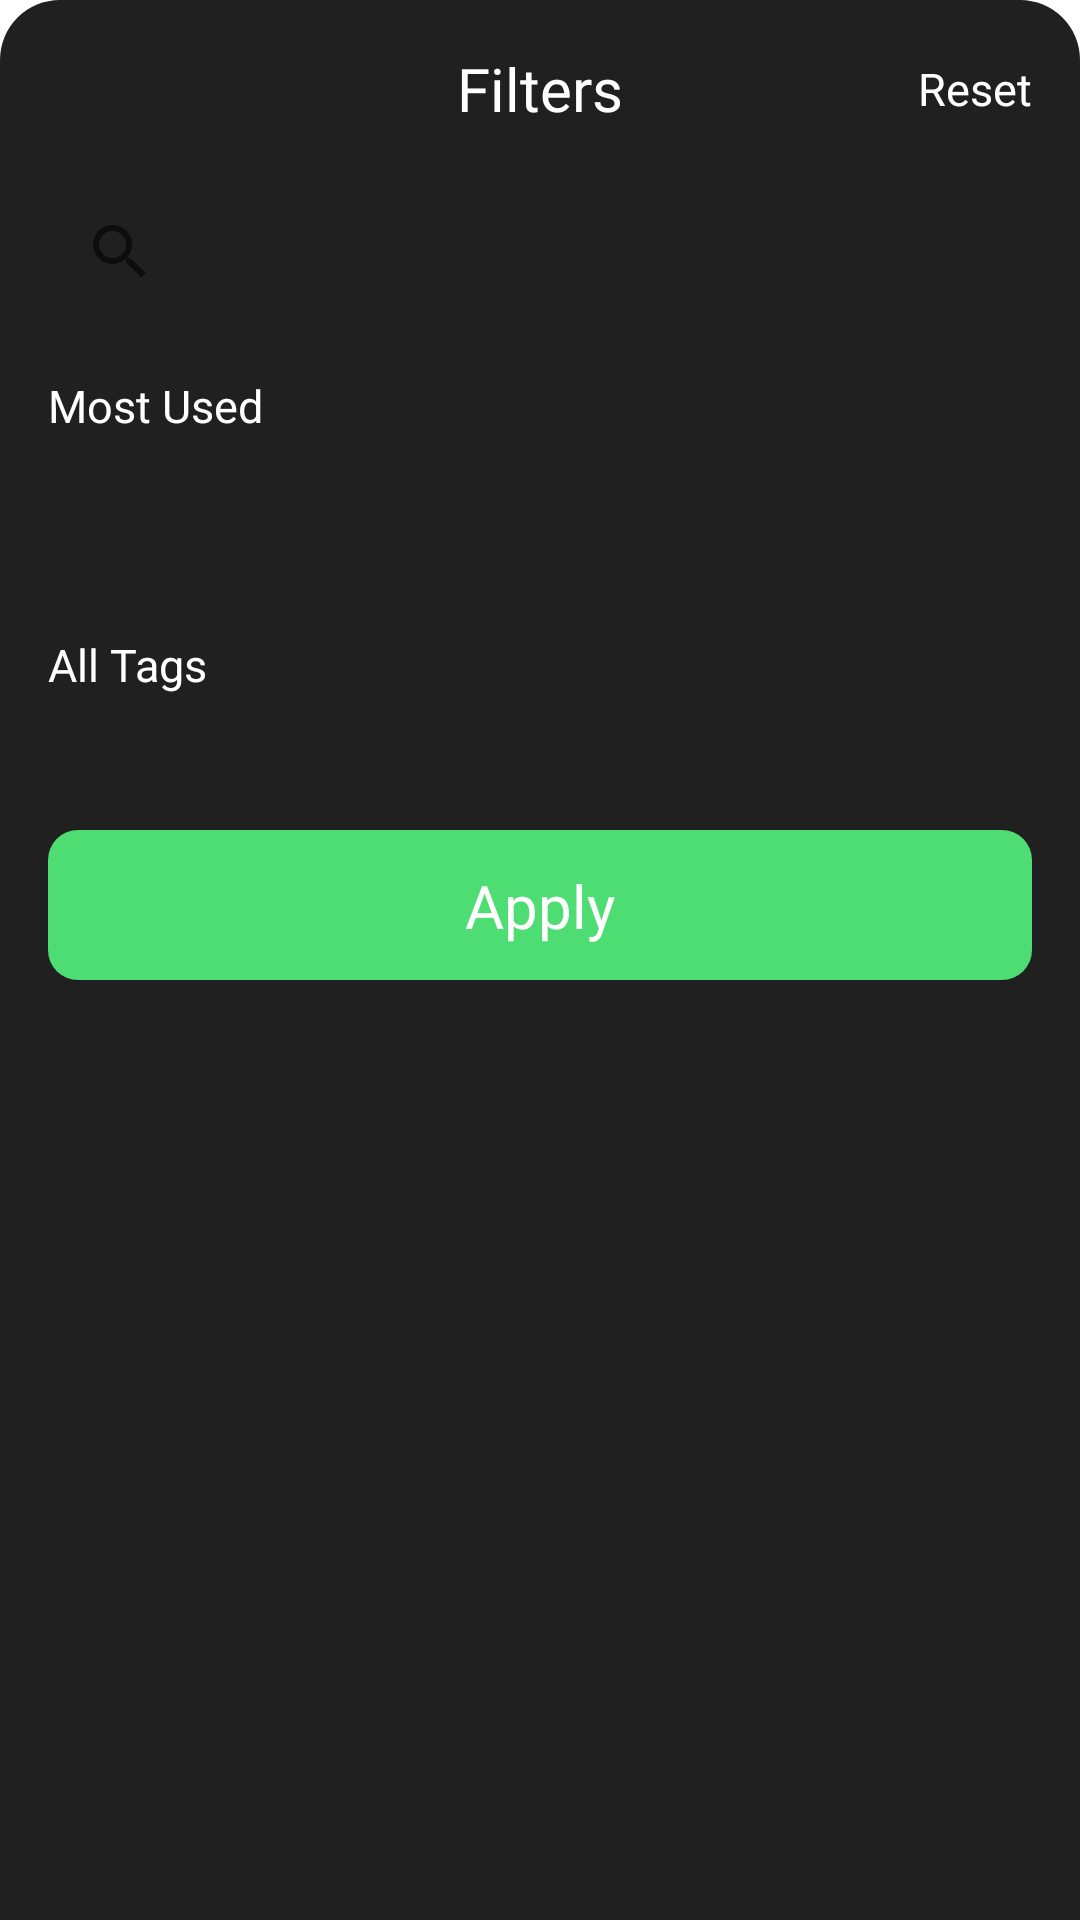

Here is an Android app screen rendered from its layout file. Give the layout XML and the strings, colors and styles it references.
<!-- AndroidManifest.xml: application theme Theme.RememberMe -->
<!-- res/layout/filters_others_bottomsheet_layout.xml -->
<?xml version="1.0" encoding="utf-8"?>
<androidx.constraintlayout.widget.ConstraintLayout
    xmlns:android="http://schemas.android.com/apk/res/android"
    xmlns:tools="http://schemas.android.com/tools"
    android:id="@+id/bottom_sheet_container"
    android:layout_width="match_parent"
    android:layout_height="match_parent"
    xmlns:app="http://schemas.android.com/apk/res-auto"
    app:layout_behavior="android.support.design.widget.BottomSheetBehavior"
    android:orientation="vertical"
    android:background="@drawable/filters_bottomsheet_background">

    <androidx.constraintlayout.widget.ConstraintLayout
        android:layout_width="match_parent"
        android:layout_height="wrap_content"
        android:layout_margin="16dp"
        app:layout_constraintEnd_toEndOf="parent"
        app:layout_constraintStart_toStartOf="parent"
        app:layout_constraintTop_toTopOf="parent">

        <androidx.constraintlayout.widget.ConstraintLayout
            android:id="@+id/heading_container"
            android:layout_width="match_parent"
            android:layout_height="wrap_content"
            app:layout_constraintBottom_toTopOf="@+id/filter_by_time_container"
            app:layout_constraintEnd_toEndOf="parent"
            app:layout_constraintStart_toStartOf="parent"
            app:layout_constraintTop_toTopOf="parent">

            <ImageButton
                android:id="@+id/filters_back_arrow"
                android:layout_width="25dp"
                android:layout_height="25dp"
                android:background="@color/transparent"
                android:src="@drawable/left_semiarrow"
                android:scaleType="fitCenter"
                app:layout_constraintBottom_toBottomOf="parent"
                app:layout_constraintStart_toStartOf="parent"
                app:layout_constraintTop_toTopOf="parent"></ImageButton>

            <TextView
                android:id="@+id/filters_heading"
                android:layout_width="wrap_content"
                android:layout_height="wrap_content"
                android:fontFamily="@font/futura_heavy"
                android:text="Filters"
                android:textColor="@color/white"
                android:textSize="20sp"
                app:layout_constraintEnd_toEndOf="parent"
                app:layout_constraintStart_toStartOf="parent"
                app:layout_constraintTop_toTopOf="parent"></TextView>

            <TextView
                android:id="@+id/filters_reset_button"
                android:layout_width="wrap_content"
                android:layout_height="wrap_content"
                android:text="Reset"
                android:fontFamily="@font/futura_book"
                android:textColor="@color/white"
                android:textSize="15sp"
                app:layout_constraintBottom_toBottomOf="parent"
                app:layout_constraintEnd_toEndOf="parent"
                app:layout_constraintTop_toTopOf="parent"></TextView>

        </androidx.constraintlayout.widget.ConstraintLayout>

        <androidx.constraintlayout.widget.ConstraintLayout
            android:id="@+id/filter_by_time_container"
            android:layout_width="match_parent"
            android:layout_height="wrap_content"
            android:layout_marginTop="16dp"
            app:layout_constraintEnd_toEndOf="parent"
            app:layout_constraintStart_toStartOf="parent"
            app:layout_constraintTop_toBottomOf="@+id/heading_container">

            <androidx.appcompat.widget.SearchView
                android:id="@+id/filters_others_searchview"
                android:layout_width="match_parent"
                android:layout_height="50dp"
                app:iconifiedByDefault="true"
                app:queryBackground="@null"
                app:queryHint="@string/search"
                app:defaultQueryHint="@string/search"
                app:layout_constraintEnd_toEndOf="parent"
                app:layout_constraintStart_toStartOf="parent"
                app:layout_constraintTop_toTopOf="parent" />

            <TextView
                android:id="@+id/filter_by_time_label1"
                android:layout_width="wrap_content"
                android:layout_height="wrap_content"
                android:fontFamily="@font/futura_heavy"
                android:text="Most Used"
                android:layout_marginTop="16dp"
                android:textColor="@color/white"
                android:textSize="15sp"
                app:layout_constraintStart_toStartOf="parent"
                app:layout_constraintTop_toBottomOf="@+id/filters_others_searchview"></TextView>

            <HorizontalScrollView
                android:layout_width="match_parent"
                android:layout_height="50dp"
                android:scrollbars="none"
                android:layout_marginTop="8dp"
                app:layout_constraintTop_toBottomOf="@+id/filter_by_time_label1"
                app:layout_constraintStart_toStartOf="parent"
                app:layout_constraintEnd_toEndOf="parent">

                <com.google.android.material.chip.ChipGroup
                    android:id="@+id/filters_others_mostused_chipgroup"
                    android:layout_width="match_parent"
                    android:layout_height="match_parent"
                    app:chipSpacingHorizontal="-5dp">
                </com.google.android.material.chip.ChipGroup>

            </HorizontalScrollView>

        </androidx.constraintlayout.widget.ConstraintLayout>

        <androidx.constraintlayout.widget.ConstraintLayout
            android:id="@+id/sort_container"
            android:layout_width="match_parent"
            android:layout_height="wrap_content"
            android:layout_marginTop="8dp"
            app:layout_constraintEnd_toEndOf="parent"
            app:layout_constraintStart_toStartOf="parent"
            app:layout_constraintTop_toBottomOf="@+id/filter_by_time_container">

            <TextView
                android:id="@+id/filter_by_time_label2"
                android:layout_width="wrap_content"
                android:layout_height="wrap_content"
                android:fontFamily="@font/futura_heavy"
                android:text="All Tags"
                android:textColor="@color/white"
                android:textSize="15sp"
                app:layout_constraintStart_toStartOf="parent"
                app:layout_constraintTop_toTopOf="parent"></TextView>

            <androidx.core.widget.NestedScrollView
                android:id="@+id/others_alltags_scrollview"
                android:layout_width="match_parent"
                android:layout_height="wrap_content"
                android:layout_marginTop="8dp"
                app:layout_constrainedHeight="true"
                app:layout_constraintHeight_max="250dp"
                app:layout_constraintBottom_toBottomOf="parent"
                app:layout_constraintEnd_toEndOf="parent"
                app:layout_constraintStart_toStartOf="parent"
                app:layout_constraintTop_toBottomOf="@+id/filter_by_time_label2">

                <com.google.android.material.chip.ChipGroup
                    android:id="@+id/filters_others_alltags_chipgroup"
                    android:layout_width="match_parent"
                    android:layout_height="wrap_content"
                    app:chipSpacingHorizontal="-5dp"
                    android:maxHeight="200dp"/>

            </androidx.core.widget.NestedScrollView>

        </androidx.constraintlayout.widget.ConstraintLayout>

        <androidx.constraintlayout.widget.ConstraintLayout
            android:id="@+id/edit_others_element_button_container"
            android:layout_width="match_parent"
            android:layout_height="60dp"
            android:layout_marginTop="32dp"
            app:layout_constraintEnd_toEndOf="parent"
            app:layout_constraintStart_toStartOf="parent"
            app:layout_constraintTop_toBottomOf="@+id/sort_container">

            <androidx.constraintlayout.widget.ConstraintLayout
                android:id="@+id/save_filters_button"
                android:layout_width="match_parent"
                android:layout_height="50dp"
                app:layout_constraintBottom_toBottomOf="parent"
                app:layout_constraintEnd_toEndOf="parent"
                app:layout_constraintStart_toStartOf="parent"
                app:layout_constraintTop_toTopOf="parent"
                app:layout_constraintWidth_percent="0.3">

                <ImageButton
                    android:id="@+id/filters_save_button"
                    android:layout_width="0dp"
                    android:layout_height="0dp"
                    android:background="@drawable/save_button"
                    app:layout_constraintBottom_toBottomOf="parent"
                    app:layout_constraintEnd_toEndOf="parent"
                    app:layout_constraintStart_toStartOf="parent"
                    app:layout_constraintTop_toTopOf="parent" />

                <TextView
                    android:id="@+id/filters_save_button_text"
                    android:layout_width="wrap_content"
                    android:layout_height="wrap_content"
                    android:clickable="false"
                    android:fontFamily="@font/futura_book"
                    android:gravity="center"
                    android:text="Apply"
                    android:textColor="#FFFFFF"
                    android:textSize="20sp"
                    app:layout_constraintBottom_toBottomOf="@+id/filters_save_button"
                    app:layout_constraintEnd_toEndOf="@+id/filters_save_button"
                    app:layout_constraintStart_toStartOf="@+id/filters_save_button"
                    app:layout_constraintTop_toTopOf="@+id/filters_save_button" />

            </androidx.constraintlayout.widget.ConstraintLayout>

        </androidx.constraintlayout.widget.ConstraintLayout>

        <androidx.constraintlayout.widget.ConstraintLayout
            android:layout_width="match_parent"
            android:layout_height="25dp"
            app:layout_constraintEnd_toEndOf="parent"
            app:layout_constraintStart_toStartOf="parent"
            app:layout_constraintTop_toBottomOf="@+id/edit_others_element_button_container">

        </androidx.constraintlayout.widget.ConstraintLayout>


    </androidx.constraintlayout.widget.ConstraintLayout>

</androidx.constraintlayout.widget.ConstraintLayout>
<!-- resources referenced by this layout -->
<resources>
  <color name="transparent">#00FFFFFF</color>
  <color name="white">#FFFFFFFF</color>
  <!-- drawable filters_bottomsheet_background (drawable) -->
  <?xml version="1.0" encoding="utf-8"?>
  <shape
      xmlns:android="http://schemas.android.com/apk/res/android"
      android:shape="rectangle">
      <solid android:color="#202020"></solid>
      <corners
          android:topLeftRadius="20dp"
          android:topRightRadius="20dp">
      </corners>
  </shape>
  <!-- drawable save_button (drawable) -->
  <?xml version="1.0" encoding="utf-8"?>
  <shape xmlns:android="http://schemas.android.com/apk/res/android">
      <solid
          android:color="#D856FF82"/>
      <corners
          android:radius="10dp"/>
  </shape>
  <string name="search">Search</string>
  <style name="Theme.RememberMe" parent="Theme.MaterialComponents.DayNight.DarkActionBar">
          
          <item name="colorPrimary">#FF0000</item>
          <item name="colorPrimaryVariant">#00FFE1</item>
          <item name="colorOnPrimary">@color/green</item>
          
          <item name="colorSecondary">#C800FF</item>
          <item name="colorSecondaryVariant">@color/red</item>
          <item name="colorOnSecondary">#FFE120</item>
          
          <item name="android:statusBarColor" tools:targetApi="l">?attr/colorPrimaryVariant</item>
          
      </style>
  <color name="green">#3FEE00</color>
  <color name="red">#EE0000</color>
</resources>
